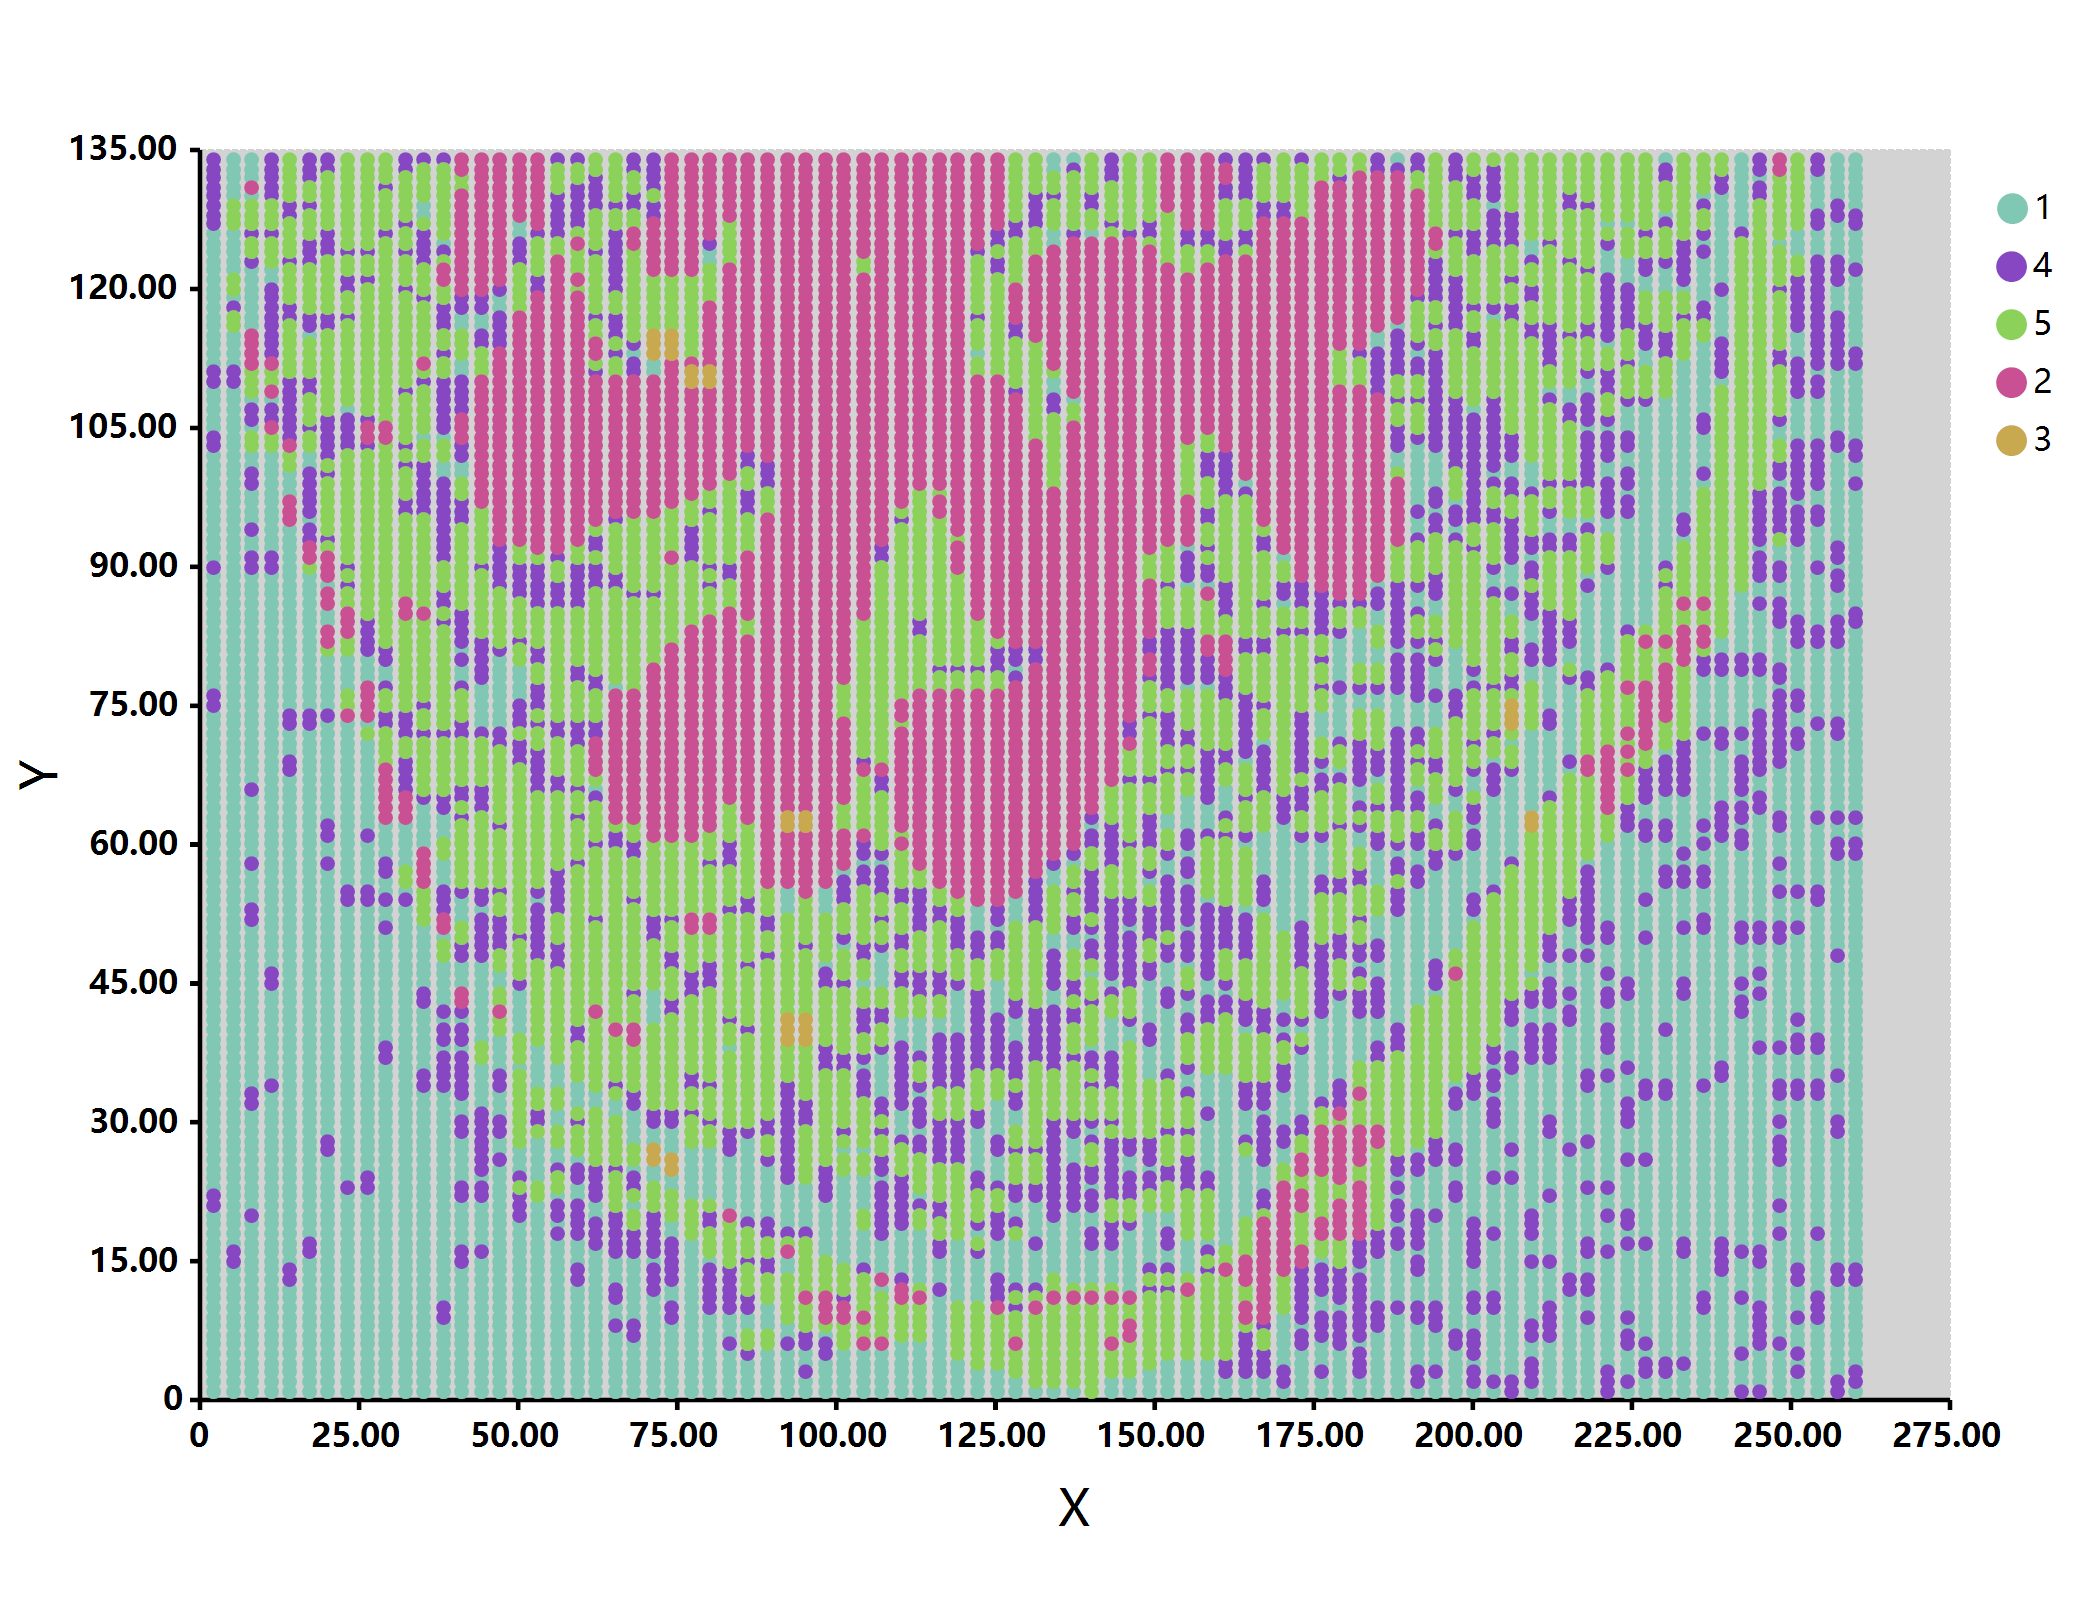

Source data for this figure (header and first rows):
, max, C1, C2, C3, C4, C5
1,1, 1, 0.9105, 1.92509E-09, 7.62672E-05, 0.08947, 5.12419E-08
1,2, 1, 0.9153, 1.16692E-09, 0.0001858, 0.08448, 1.97547E-08
1,3, 1, 0.8591, 2.61363E-08, 2.12639E-06, 0.1409, 3.61298E-06
1,4, 1, 0.8677, 1.92104E-08, 3.02793E-06, 0.1323, 2.29235E-06
1,5, 1, 0.823, 7.49367E-08, 7.003E-07, 0.177, 1.59543E-05
1,6, 1, 0.8237, 7.34715E-08, 7.14144E-07, 0.1763, 1.55307E-05
1,7, 1, 0.8272, 6.71933E-08, 7.80699E-07, 0.1728, 1.37446E-05
1,8, 1, 0.8416, 4.51966E-08, 1.17267E-06, 0.1583, 7.92311E-06
1,9, 1, 0.8513, 3.37632E-08, 1.60176E-06, 0.1487, 5.23478E-06
1,10, 1, 0.9043, 3.12934E-09, 3.47183E-05, 0.09569, 1.22775E-07
1,11, 1, 0.8501, 3.50703E-08, 1.53703E-06, 0.1499, 5.52769E-06
1,12, 1, 0.8434, 4.29345E-08, 1.23785E-06, 0.1566, 7.36992E-06
1,13, 1, 0.8295, 6.32965E-08, 8.2906E-07, 0.1705, 1.26613E-05
1,14, 1, 0.8872, 8.38908E-09, 8.48099E-06, 0.1128, 6.37808E-07
1,15, 1, 0.8508, 3.42468E-08, 1.57718E-06, 0.1492, 5.34267E-06
1,16, 1, 0.8516, 3.33617E-08, 1.62278E-06, 0.1483, 5.14563E-06
1,17, 1, 0.8276, 6.64765E-08, 7.89145E-07, 0.1724, 1.35439E-05
1,18, 1, 0.8282, 6.54008E-08, 8.02186E-07, 0.1717, 1.32438E-05
1,19, 1, 0.8801, 1.1665E-08, 5.54678E-06, 0.1199, 1.072E-06
1,20, 1, 0.8741, 1.50073E-08, 4.06412E-06, 0.1259, 1.57944E-06
1,21, 4, 0.4384, 1.36807E-05, 9.89367E-09, 0.5539, 0.007706
1,22, 4, 0.4578, 1.13706E-05, 1.13672E-08, 0.5358, 0.006354
1,23, 1, 0.8195, 8.17288E-08, 6.42904E-07, 0.1805, 1.79502E-05
1,24, 1, 0.6183, 2.12841E-06, 4.00546E-08, 0.3807, 0.001018
1,25, 1, 0.6554, 1.35199E-06, 5.6859E-08, 0.344, 0.0006042
1,26, 1, 0.8788, 1.23285E-08, 5.17564E-06, 0.1212, 1.16799E-06
1,27, 1, 0.8361, 5.29032E-08, 9.95496E-07, 0.1639, 9.87681E-06
1,28, 1, 0.8407, 4.64147E-08, 1.14043E-06, 0.1593, 8.22495E-06
1,29, 1, 0.8405, 4.6758E-08, 1.13166E-06, 0.1595, 8.31053E-06
1,30, 1, 0.7661, 2.53033E-07, 2.2579E-07, 0.2338, 7.89374E-05
1,31, 1, 0.6264, 1.93482E-06, 4.30907E-08, 0.3727, 0.0009135
1,32, 1, 0.6141, 2.23525E-06, 3.85833E-08, 0.3848, 0.001077
1,33, 1, 0.9076, 2.44527E-09, 5.13219E-05, 0.09236, 7.9243E-08
1,34, 1, 0.9142, 1.33466E-09, 0.000145, 0.08568, 2.56601E-08
1,35, 1, 0.6319, 1.80933E-06, 4.537E-08, 0.3672, 0.000846
1,36, 1, 0.5364, 5.2256E-06, 2.03291E-08, 0.4608, 0.002769
1,37, 1, 0.5724, 3.5723E-06, 2.70449E-08, 0.4258, 0.001822
1,38, 1, 0.8608, 2.46127E-08, 2.27563E-06, 0.1392, 3.30875E-06
1,39, 1, 0.853, 3.19329E-08, 1.70232E-06, 0.147, 4.83159E-06
1,40, 1, 0.8285, 6.48932E-08, 8.08499E-07, 0.1714, 1.31028E-05
1,41, 1, 0.8325, 5.84083E-08, 8.99464E-07, 0.1675, 1.13319E-05
1,42, 1, 0.8084, 1.06491E-07, 4.97743E-07, 0.1916, 2.56181E-05
1,43, 1, 0.8025, 1.21638E-07, 4.38858E-07, 0.1975, 3.05665E-05
1,44, 1, 0.7675, 2.46599E-07, 2.30952E-07, 0.2324, 7.63978E-05
1,45, 1, 0.8746, 1.47163E-08, 4.1619E-06, 0.1254, 1.533E-06
1,46, 1, 0.8704, 1.73533E-08, 3.41389E-06, 0.1296, 1.96805E-06
1,47, 1, 0.8702, 1.74823E-08, 3.38401E-06, 0.1298, 1.99011E-06
1,48, 1, 0.5509, 4.49298E-06, 2.27645E-08, 0.4467, 0.002347
1,49, 1, 0.5901, 2.94073E-06, 3.13232E-08, 0.4084, 0.001467
1,50, 1, 0.8734, 1.54498E-08, 3.92369E-06, 0.1266, 1.65083E-06
1,51, 1, 0.8362, 5.27959E-08, 9.97583E-07, 0.1638, 9.8489E-06
1,52, 1, 0.7869, 1.69459E-07, 3.2297E-07, 0.2131, 4.71943E-05
1,53, 1, 0.8202, 8.03376E-08, 6.53832E-07, 0.1798, 1.75372E-05
1,54, 1, 0.8632, 2.26268E-08, 2.50469E-06, 0.1368, 2.92335E-06
1,55, 1, 0.6021, 2.56956E-06, 3.46975E-08, 0.3967, 0.001261
1,56, 1, 0.7747, 2.15326E-07, 2.60368E-07, 0.2252, 6.4264E-05
1,57, 1, 0.8324, 5.85298E-08, 8.97562E-07, 0.1676, 1.13645E-05
1,58, 1, 0.8266, 6.83314E-08, 7.67675E-07, 0.1734, 1.40648E-05
1,59, 1, 0.832, 5.91146E-08, 8.88524E-07, 0.1679, 1.15218E-05
1,60, 1, 0.8276, 6.65446E-08, 7.88334E-07, 0.1724, 1.35629E-05
... 11,598 more rows
